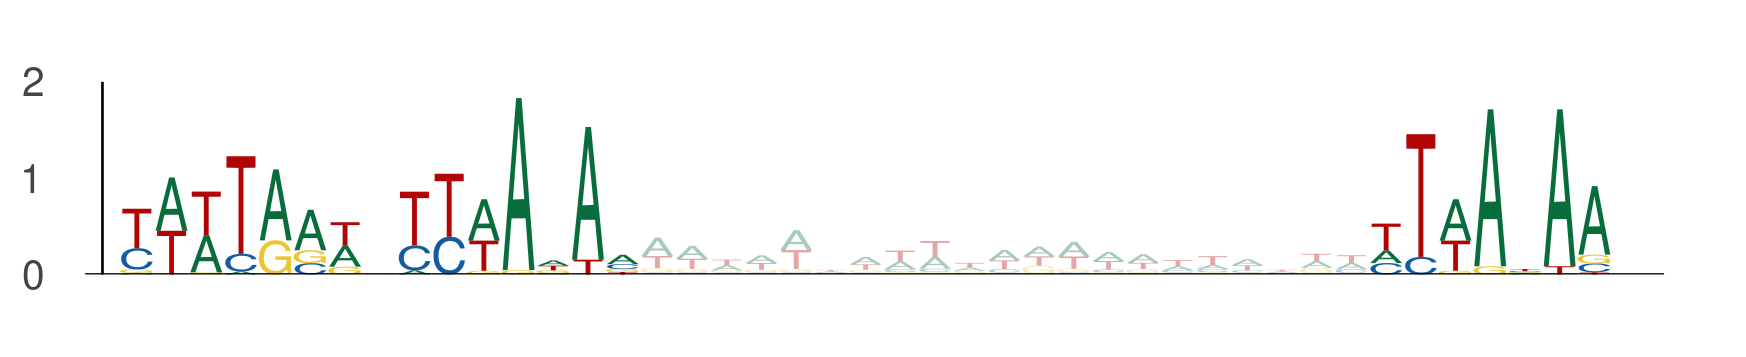

The table this chart was drawn from, first rows:
seq_index, start_position, end_position, is_reversed_complement
1551, 11, 18, 0
1551, 19, 26, 0
1551, 47, 54, 0
13516, 29, 36, 0
13516, 37, 44, 0
13516, 65, 72, 0
10299, 20, 27, 0
10299, 28, 35, 0
10299, 56, 63, 0
9736, 87, 94, 0
9736, 95, 102, 0
9736, 123, 130, 0
2135, 65, 72, 0
2135, 73, 80, 0
2135, 101, 108, 0
3234, 59, 66, 0
3234, 67, 74, 0
3234, 95, 102, 0
10111, 52, 59, 0
10111, 60, 67, 0
10111, 88, 95, 0
7764, 32, 39, 0
7764, 40, 47, 0
7764, 68, 75, 0
2324, 99, 106, 0
2324, 107, 114, 0
2324, 135, 142, 0
3965, 38, 45, 0
3965, 46, 53, 0
3965, 74, 81, 0
7683, 100, 107, 0
7683, 108, 115, 0
7683, 136, 143, 0
3079, 78, 85, 0
3079, 86, 93, 0
3079, 114, 121, 0
452, 104, 111, 0
452, 112, 119, 0
452, 140, 147, 0
4971, 50, 57, 0
4971, 58, 65, 0
4971, 86, 93, 0
5775, 66, 73, 0
5775, 74, 81, 0
5775, 102, 109, 0
9179, 101, 108, 0
9179, 109, 116, 0
9179, 137, 144, 0
3343, 45, 52, 0
3343, 53, 60, 0
3343, 81, 88, 0
9498, 51, 58, 0
9498, 59, 66, 0
9498, 87, 94, 0
11680, 72, 79, 0
11680, 80, 87, 0
11680, 108, 115, 0
13833, 36, 43, 0
13833, 44, 51, 0
13833, 72, 79, 0
... 60 more rows
